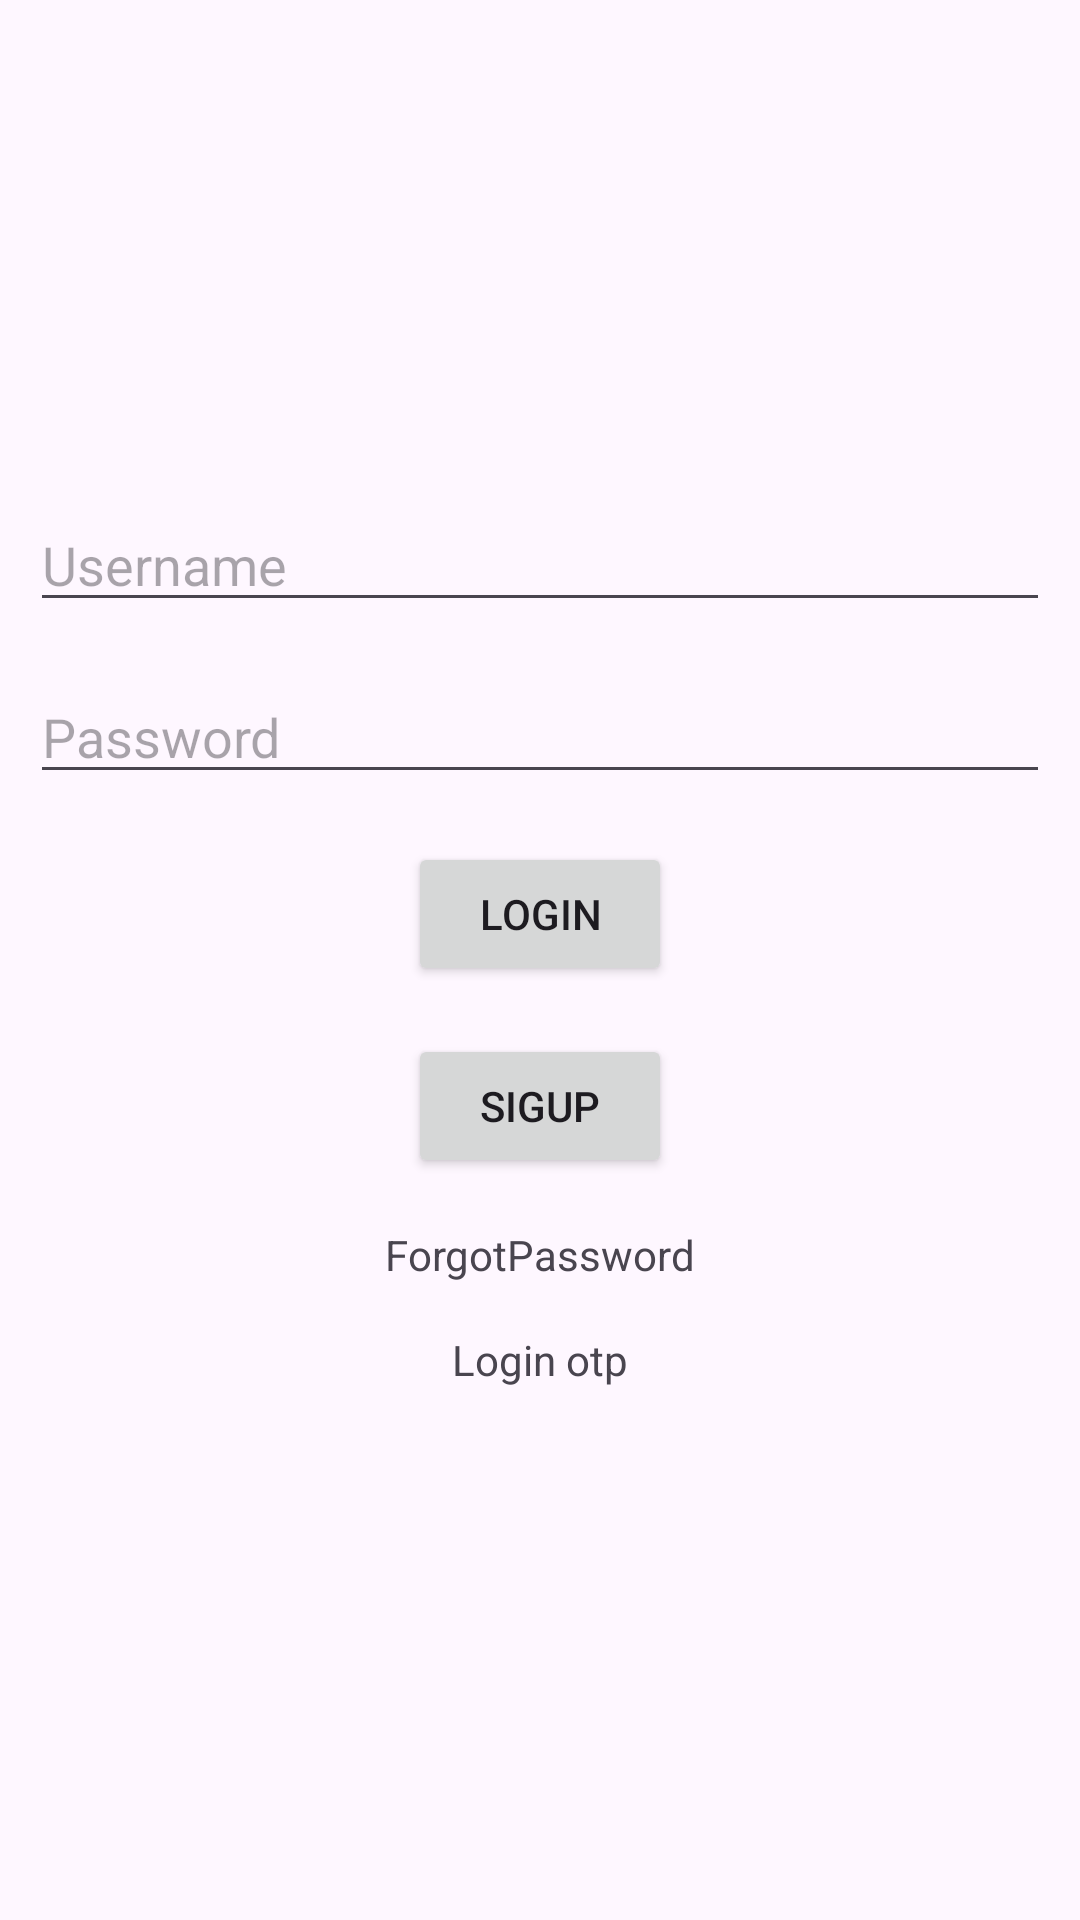

Reconstruct the res/layout file that produces this screen, plus the resources it refers to.
<!-- AndroidManifest.xml: application theme Theme.Lab1_AND102 -->
<!-- res/layout/activity_main.xml -->
<?xml version="1.0" encoding="utf-8"?>
<androidx.constraintlayout.widget.ConstraintLayout xmlns:android="http://schemas.android.com/apk/res/android"
    xmlns:app="http://schemas.android.com/apk/res-auto"
    xmlns:tools="http://schemas.android.com/tools"
    android:layout_width="match_parent"
    android:layout_height="match_parent"
    android:padding="10dp"
    tools:context=".MainActivity">

    <ImageView
        android:id="@+id/imgLogo"
        android:layout_width="match_parent"
        android:layout_height="100dp"
        android:src="@drawable/logo_fpt"
        app:layout_constraintEnd_toEndOf="parent"
        app:layout_constraintHorizontal_bias="0.0"
        app:layout_constraintStart_toStartOf="parent"
        app:layout_constraintTop_toTopOf="parent" />

    <EditText
        android:id="@+id/editTextUsername"
        android:layout_width="0dp"
        android:layout_height="wrap_content"
        android:layout_marginTop="16dp"
        android:hint="Username"
        android:paddingTop="150dp"
        app:layout_constraintEnd_toEndOf="parent"
        app:layout_constraintStart_toStartOf="parent"
        app:layout_constraintTop_toTopOf="parent"
        app:layout_constraintTop_toBottomOf="@+id/imgLogo"/>
        />

    <EditText
        android:id="@+id/editTextPassword"
        android:layout_width="0dp"
        android:layout_height="wrap_content"
        android:layout_marginTop="16dp"
        android:inputType="textPassword"
        android:hint="Password"
        app:layout_constraintEnd_toEndOf="parent"
        app:layout_constraintStart_toStartOf="parent"
        app:layout_constraintTop_toBottomOf="@+id/editTextUsername"/>

    <Button
        android:id="@+id/btnLogin"
        android:layout_width="wrap_content"
        android:layout_height="wrap_content"
        android:layout_marginTop="16dp"
        android:text="Login"
        app:layout_constraintEnd_toEndOf="parent"
        app:layout_constraintStart_toStartOf="parent"
        app:layout_constraintTop_toBottomOf="@+id/editTextPassword"/>
    <Button
        android:id="@+id/btnSignUp"
        android:layout_width="wrap_content"
        android:layout_height="wrap_content"
        android:layout_marginTop="16dp"
        android:text="Sigup"
        app:layout_constraintEnd_toEndOf="parent"
        app:layout_constraintStart_toStartOf="parent"
        app:layout_constraintTop_toBottomOf="@+id/btnLogin"/>
    <TextView
        android:id="@+id/tvForgotPassword"
        android:layout_width="wrap_content"
        android:layout_height="wrap_content"
        android:layout_marginTop="16dp"
        android:text="ForgotPassword"
        app:layout_constraintEnd_toEndOf="parent"
        app:layout_constraintStart_toStartOf="parent"
        app:layout_constraintTop_toBottomOf="@+id/btnSignUp"/>
    <TextView
        android:id="@+id/tvOTP"
        android:layout_width="wrap_content"
        android:layout_height="wrap_content"
        android:layout_marginTop="16dp"
        android:text="Login otp"
        app:layout_constraintEnd_toEndOf="parent"
        app:layout_constraintStart_toStartOf="parent"
        app:layout_constraintTop_toBottomOf="@+id/tvForgotPassword"/>


</androidx.constraintlayout.widget.ConstraintLayout>
<!-- resources referenced by this layout -->
<resources>
  <style name="Theme.Lab1_AND102" parent="Base.Theme.Lab1_AND102" />
  <style name="Base.Theme.Lab1_AND102" parent="Theme.Material3.DayNight.NoActionBar">
          
          
      </style>
</resources>
